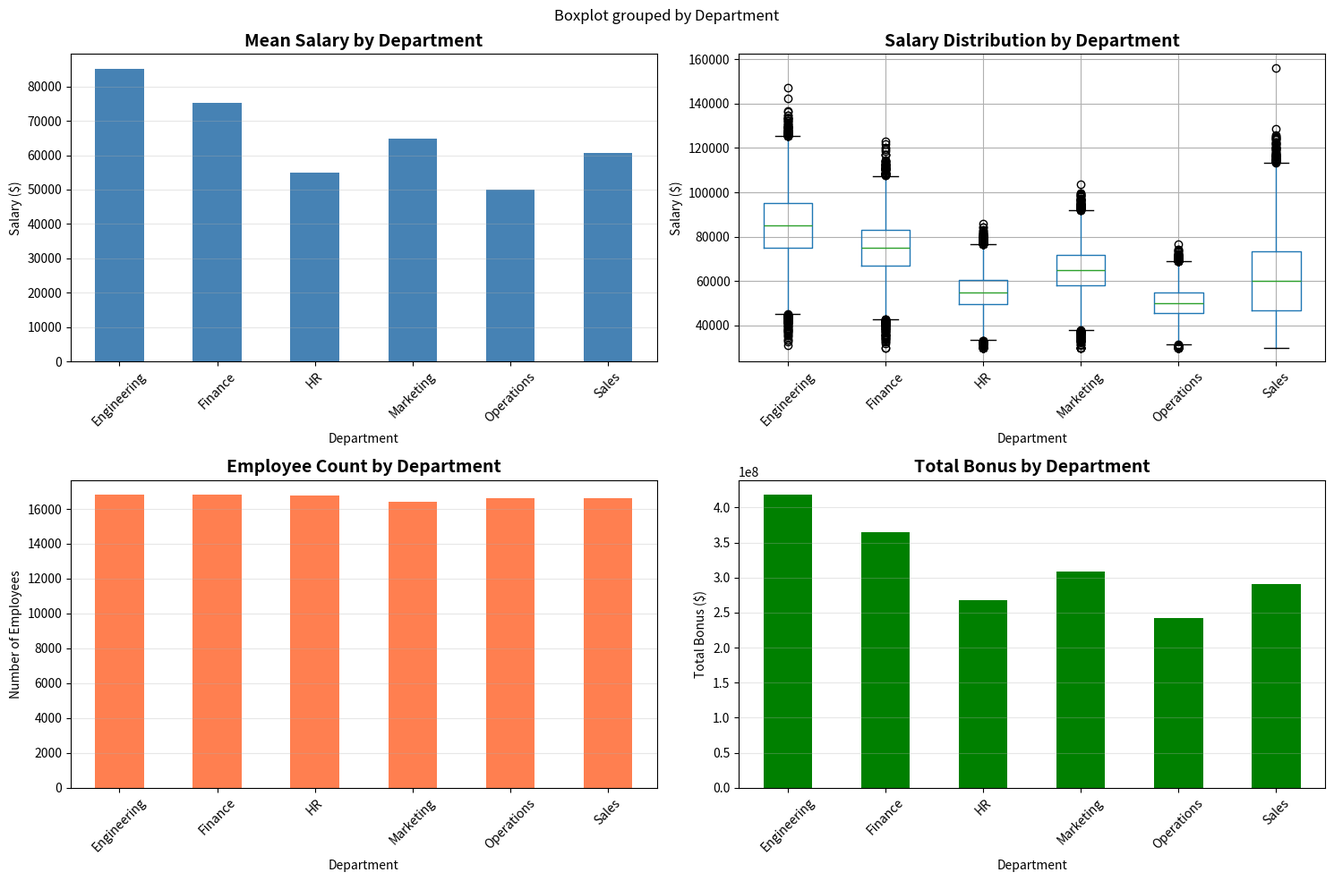
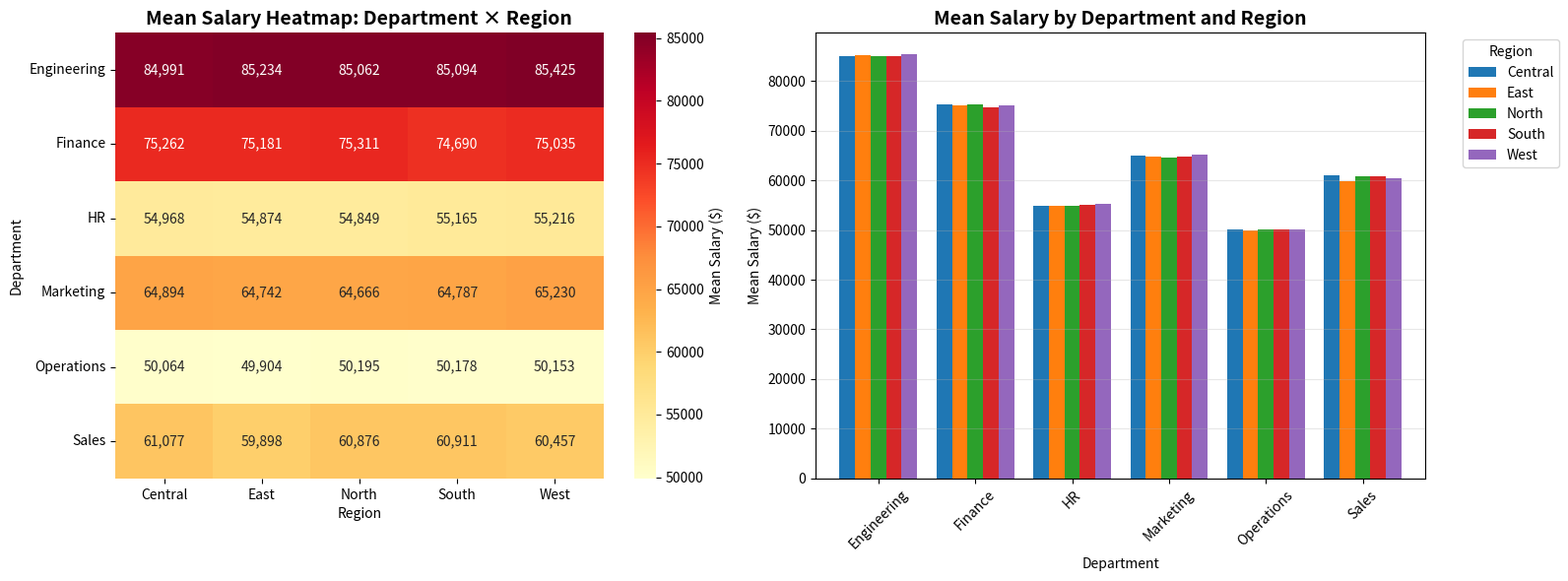
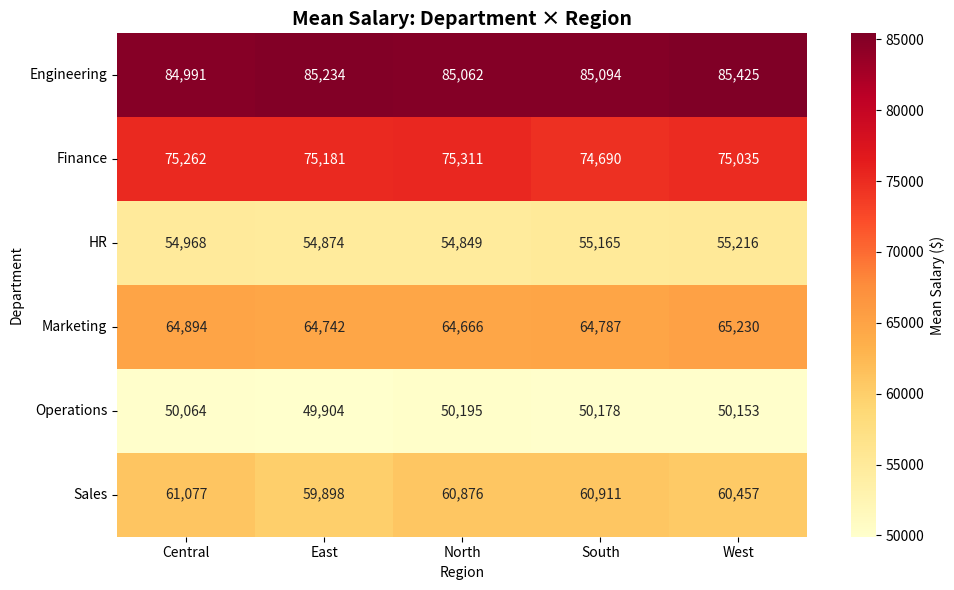

These figures' Python source, in order:
import pandas as pd
import numpy as np
import matplotlib.pyplot as plt
import seaborn as sns

# Set inline plotting for Jupyter
%matplotlib inline

# Set random seed for reproducibility
np.random.seed(42)

# Create large-scale employee dataset (100,000 rows)
print("=== Creating Large-Scale Employee Dataset ===")
n_employees = 100000

# Generate realistic employee data
departments = [
    "Sales",
    "Engineering",
    "Marketing",
    "HR",
    "Finance",
    "Operations",
]
regions = ["North", "South", "East", "West", "Central"]
employee_names = [f"Emp_{i:05d}" for i in range(n_employees)]

# Create correlated data: Engineering has higher salaries, Sales varies more
dept_salary_base = {
    "Engineering": 85000,
    "Finance": 75000,
    "Marketing": 65000,
    "Sales": 60000,
    "HR": 55000,
    "Operations": 50000,
}

dept_salary_std = {
    "Engineering": 15000,
    "Finance": 12000,
    "Marketing": 10000,
    "Sales": 20000,  # Higher variance
    "HR": 8000,
    "Operations": 7000,
}

# Generate data
np.random.seed(42)
departments_list = np.random.choice(departments, n_employees)
regions_list = np.random.choice(regions, n_employees)

# Create correlated salaries based on department
salaries = []
for dept in departments_list:
    base = dept_salary_base[dept]
    std = dept_salary_std[dept]
    salary = np.random.normal(base, std)
    salaries.append(max(30000, salary))  # Minimum wage floor

# Experience correlates with salary (but with noise)
experience = []
for salary in salaries:
    # More experienced employees tend to earn more, but with variation
    exp_base = (salary - 40000) / 8000
    exp = max(0, int(np.random.normal(exp_base, 2)))
    experience.append(min(exp, 30))  # Cap at 30 years

# Create DataFrame
df = pd.DataFrame({
    "Employee": employee_names,
    "Department": departments_list,
    "Region": regions_list,
    "Salary": np.round(salaries, 2),
    "Experience": experience,
})

# Add some additional features
df["Years_At_Company"] = np.round(np.random.uniform(0.5, 14, n_employees), 1)
df["Performance_Score"] = np.random.uniform(1, 5, n_employees)
df["Bonus"] = df["Salary"] * df["Performance_Score"] * 0.1

# Bonuses are paid after a full year, so this year's hires have no bonus on file
df.loc[df["Years_At_Company"] < 1, "Bonus"] = np.nan

print(f"Dataset shape: {df.shape}")
print(f"Employees in their first year (no bonus yet): {df['Bonus'].isna().sum():,}")
print(f"Memory usage: {df.memory_usage(deep=True).sum() / 1024**2:.2f} MB")
print("\nFirst few rows:")
print(df.head())
print("\nBasic statistics:")
print(df.describe())

# Group by department and calculate comprehensive statistics
print("=== Basic Aggregation ===")
print("Mean salary by department:")
dept_salary_mean = df.groupby("Department")["Salary"].mean()
print(dept_salary_mean)

print("\n=== Comprehensive Department Statistics ===")
dept_stats = df.groupby("Department").agg({
    "Salary": ["mean", "median", "std", "min", "max", "count"],
    "Experience": ["mean", "max"],
    "Performance_Score": "mean",
    "Bonus": "sum",
})
print(dept_stats)

# Visualize department statistics
fig, axes = plt.subplots(2, 2, figsize=(15, 10))

# 1. Mean salary by department
dept_salary_mean.plot(kind="bar", ax=axes[0, 0], color="steelblue")
axes[0, 0].set_title(
    "Mean Salary by Department", fontsize=14, fontweight="bold"
)
axes[0, 0].set_ylabel("Salary ($)")
axes[0, 0].tick_params(axis="x", rotation=45)
axes[0, 0].grid(axis="y", alpha=0.3)

# 2. Salary distribution by department (box plot)
df.boxplot(column="Salary", by="Department", ax=axes[0, 1])
axes[0, 1].set_title(
    "Salary Distribution by Department", fontsize=14, fontweight="bold"
)
axes[0, 1].set_xlabel("Department")
axes[0, 1].set_ylabel("Salary ($)")
axes[0, 1].tick_params(axis="x", rotation=45)

# 3. Employee count by department
dept_counts = df["Department"].value_counts().sort_index()
dept_counts.plot(kind="bar", ax=axes[1, 0], color="coral")
axes[1, 0].set_title(
    "Employee Count by Department", fontsize=14, fontweight="bold"
)
axes[1, 0].set_ylabel("Number of Employees")
axes[1, 0].tick_params(axis="x", rotation=45)
axes[1, 0].grid(axis="y", alpha=0.3)

# 4. Total bonus by department
dept_bonus = df.groupby("Department")["Bonus"].sum()
dept_bonus.plot(kind="bar", ax=axes[1, 1], color="green")
axes[1, 1].set_title(
    "Total Bonus by Department", fontsize=14, fontweight="bold"
)
axes[1, 1].set_ylabel("Total Bonus ($)")
axes[1, 1].tick_params(axis="x", rotation=45)
axes[1, 1].grid(axis="y", alpha=0.3)

plt.tight_layout()
plt.show()

# Named aggregation: output name = (source column, function)
# as_index=False keeps Department as an ordinary column instead of the index
# size counts rows; count counts recorded Bonus values, so the two differ
dept_report = df.groupby("Department", as_index=False).agg(
    employees=("Employee", "size"),
    people_with_bonus=("Bonus", "count"),
    mean_salary=("Salary", "mean"),
    median_salary=("Salary", "median"),
    top_salary=("Salary", "max"),
    mean_experience=("Experience", "mean"),
)
print("=== One Flat Row per Department ===")
print(dept_report.round(1))

# Checkpoint: state the grain before and after
print(f"\nInput grain:  one row per employee  -> {len(df):,} rows")
print(f"Output grain: one row per department -> {len(dept_report)} rows")
print(f"Employees accounted for: {dept_report['employees'].sum():,}")

# Checkpoint: the size/count gap is exactly the first-year hires
gap = dept_report["employees"].sum() - dept_report["people_with_bonus"].sum()
print(f"\nEmployees without a recorded bonus: {gap:,}")
print(f"Employees in their first year:      {(df['Years_At_Company'] < 1).sum():,}")
print("\nFirst-year hires per department:")
print(df[df["Bonus"].isna()].groupby("Department").size())

# Group by multiple columns - Department and Region
print("=== Multi-column Grouping: Department × Region ===")
result = df.groupby(["Department", "Region"]).agg({
    "Salary": ["mean", "std", "count"],
    "Experience": "mean",
    "Performance_Score": "mean",
    "Bonus": "sum",
})
print(result.head(20))

# Visualize multi-dimensional grouping
fig, axes = plt.subplots(1, 2, figsize=(16, 6))

# 1. Heatmap of mean salary by Department × Region (Lecture 07)
salary_grid = df.groupby(["Department", "Region"])["Salary"].mean().unstack()
sns.heatmap(
    salary_grid, annot=True, fmt=",.0f", cmap="YlOrRd", ax=axes[0],
    cbar_kws={"label": "Mean Salary ($)"},
)
axes[0].set_title(
    "Mean Salary Heatmap: Department × Region", fontsize=14, fontweight="bold"
)
axes[0].set_xlabel("Region")
axes[0].set_ylabel("Department")
axes[0].tick_params(axis="y", rotation=0)

# 2. Grouped bar chart
dept_region_salary = (
    df.groupby(["Department", "Region"])["Salary"].mean().unstack()
)
dept_region_salary.plot(kind="bar", ax=axes[1], width=0.8)
axes[1].set_title(
    "Mean Salary by Department and Region", fontsize=14, fontweight="bold"
)
axes[1].set_ylabel("Mean Salary ($)")
axes[1].set_xlabel("Department")
axes[1].legend(title="Region", bbox_to_anchor=(1.05, 1), loc="upper left")
axes[1].tick_params(axis="x", rotation=45)
axes[1].grid(axis="y", alpha=0.3)

plt.tight_layout()
plt.show()

# Create hierarchical data
hierarchical_data = {
    "Region": ["North", "North", "South", "South", "North", "South"],
    "Department": [
        "Sales",
        "Engineering",
        "Sales",
        "Engineering",
        "Marketing",
        "Marketing",
    ],
    "Revenue": [100000, 150000, 120000, 180000, 80000, 90000],
    "Employees": [5, 8, 6, 10, 4, 5],
}

hierarchical_df = pd.DataFrame(hierarchical_data)
print("=== Hierarchical Grouping ===")
print("Original data:")
print(hierarchical_df)

# Hierarchical grouping
hierarchical_grouped = hierarchical_df.groupby(["Region", "Department"]).sum()
print("\nHierarchical grouping:")
print(hierarchical_grouped)

# Unstack to wide format
wide_format = hierarchical_grouped.unstack()
print("\nWide format:")
print(wide_format)

# Work with MultiIndex
print("=== MultiIndex Operations ===")
print("Index levels:", hierarchical_grouped.index.names)
print("Index values:", hierarchical_grouped.index.values)

# Access specific groups
print("\nNorth region data:")
print(hierarchical_grouped.loc["North"])

# Reset index to flatten
flattened = hierarchical_grouped.reset_index()
print("\nFlattened data:")
print(flattened)

# Same numbers, one call instead of two steps
# sort=True is the default: order the rows and columns by key, not by luck
salary_pivot = pd.pivot_table(
    df, values="Salary", index="Department", columns="Region", aggfunc="mean",
    sort=True,
)
print("=== Mean Salary by Department × Region ===")
print(salary_pivot.round(0))

twin = df.groupby(["Department", "Region"])["Salary"].mean().unstack()
print("\nSame table as groupby(...).mean().unstack()?", salary_pivot.equals(twin))

# sort=False keeps whichever key turned up first in the rows
unsorted = pd.pivot_table(
    df, values="Salary", index="Department", columns="Region", aggfunc="mean",
    sort=False,
)
print("\nRow order with sort=True: ", list(salary_pivot.index))
print("Row order with sort=False:", list(unsorted.index))

# aggfunc as a list gives two-level column labels: result["count"], result["mean"]
salary_multi = pd.pivot_table(
    df,
    values="Salary",
    index="Department",
    columns="Region",
    aggfunc=["count", "mean"],
)
print("=== Employees Behind Each Cell ===")
print(salary_multi["count"])
print("\n=== Mean Salary in Each Cell ===")
print(salary_multi["mean"].round(0))
print("\nTotal employees counted:", salary_multi["count"].to_numpy().sum())

# margins adds a row and a column of totals computed from the underlying rows
bonus_totals = pd.pivot_table(
    df,
    values="Bonus",
    index="Department",
    columns="Region",
    aggfunc="sum",
    margins=True,
    margins_name="Total",
)
print("=== Total Bonus by Department × Region ===")
print(bonus_totals.round(0))

# Checkpoint: the corner cell is the total of every bonus paid
print(f"\nCorner cell:    {bonus_totals.loc['Total', 'Total']:,.0f}")
print(f"Sum of Bonus:   {df['Bonus'].sum():,.0f}")

# A small table where one combination never happened
new_offices = pd.DataFrame({
    "Department": ["Sales", "Sales", "Engineering", "Engineering", "HR"],
    "Region": ["North", "South", "North", "South", "North"],
    "Headcount": [4, 6, 9, 5, 2],
})
print("=== Raw Rows ===")
print(new_offices)

raw = pd.pivot_table(
    new_offices, values="Headcount", index="Department", columns="Region", aggfunc="sum"
)
print("\n=== Absent Combination Shows as NaN ===")
print(raw)

filled = pd.pivot_table(
    new_offices,
    values="Headcount",
    index="Department",
    columns="Region",
    aggfunc="sum",
    fill_value=0,
)
print("\n=== fill_value=0: HR Really Has Nobody in the South ===")
print(filled)

# A pivot table is already the shape sns.heatmap() wants (Lecture 07)
fig, ax = plt.subplots(figsize=(10, 6))
sns.heatmap(
    salary_pivot,
    annot=True,
    fmt=",.0f",
    cmap="YlOrRd",
    ax=ax,
    cbar_kws={"label": "Mean Salary ($)"},
)
ax.set_title("Mean Salary: Department × Region", fontsize=14, fontweight="bold")
ax.set_xlabel("Region")
ax.set_ylabel("Department")
ax.tick_params(axis="y", rotation=0)

plt.tight_layout()
plt.show()

# stack() moves the columns back into the index, undoing unstack()
long_form = salary_pivot.stack()
print("=== One Row per Department × Region ===")
print(long_form.head(8).round(0))
print("\nRows in long form:", len(long_form))
print("Round trip back to the grid?", long_form.unstack().equals(salary_pivot))

# Counts, plus row and column totals
headcount = pd.crosstab(df["Department"], df["Region"], margins=True)
print("=== Employees per Department × Region ===")
print(headcount)
print("\nGrand total:", headcount.loc["All", "All"])

# values= plus aggfunc= turns crosstab into a pivot table
mean_salary = pd.crosstab(
    df["Department"], df["Region"], values=df["Salary"], aggfunc="mean"
)
print("=== Mean Salary by Department × Region (crosstab) ===")
print(mean_salary.round(0))
print("\nSame numbers as the pivot table?", mean_salary.round(6).equals(salary_pivot.round(6)))

# Bin experience into bands (Lecture 05), then use two row keys
df["Experience_Band"] = pd.cut(
    df["Experience"],
    bins=[-1, 4, 9, 14, 100],
    labels=["0-4 yrs", "5-9 yrs", "10-14 yrs", "15+ yrs"],
)

band_counts = pd.crosstab(
    [df["Department"], df["Experience_Band"]], df["Region"]
)
print("=== Department × Experience Band, by Region ===")
print(band_counts.head(12))
print("\nRows in the table:", len(band_counts))
